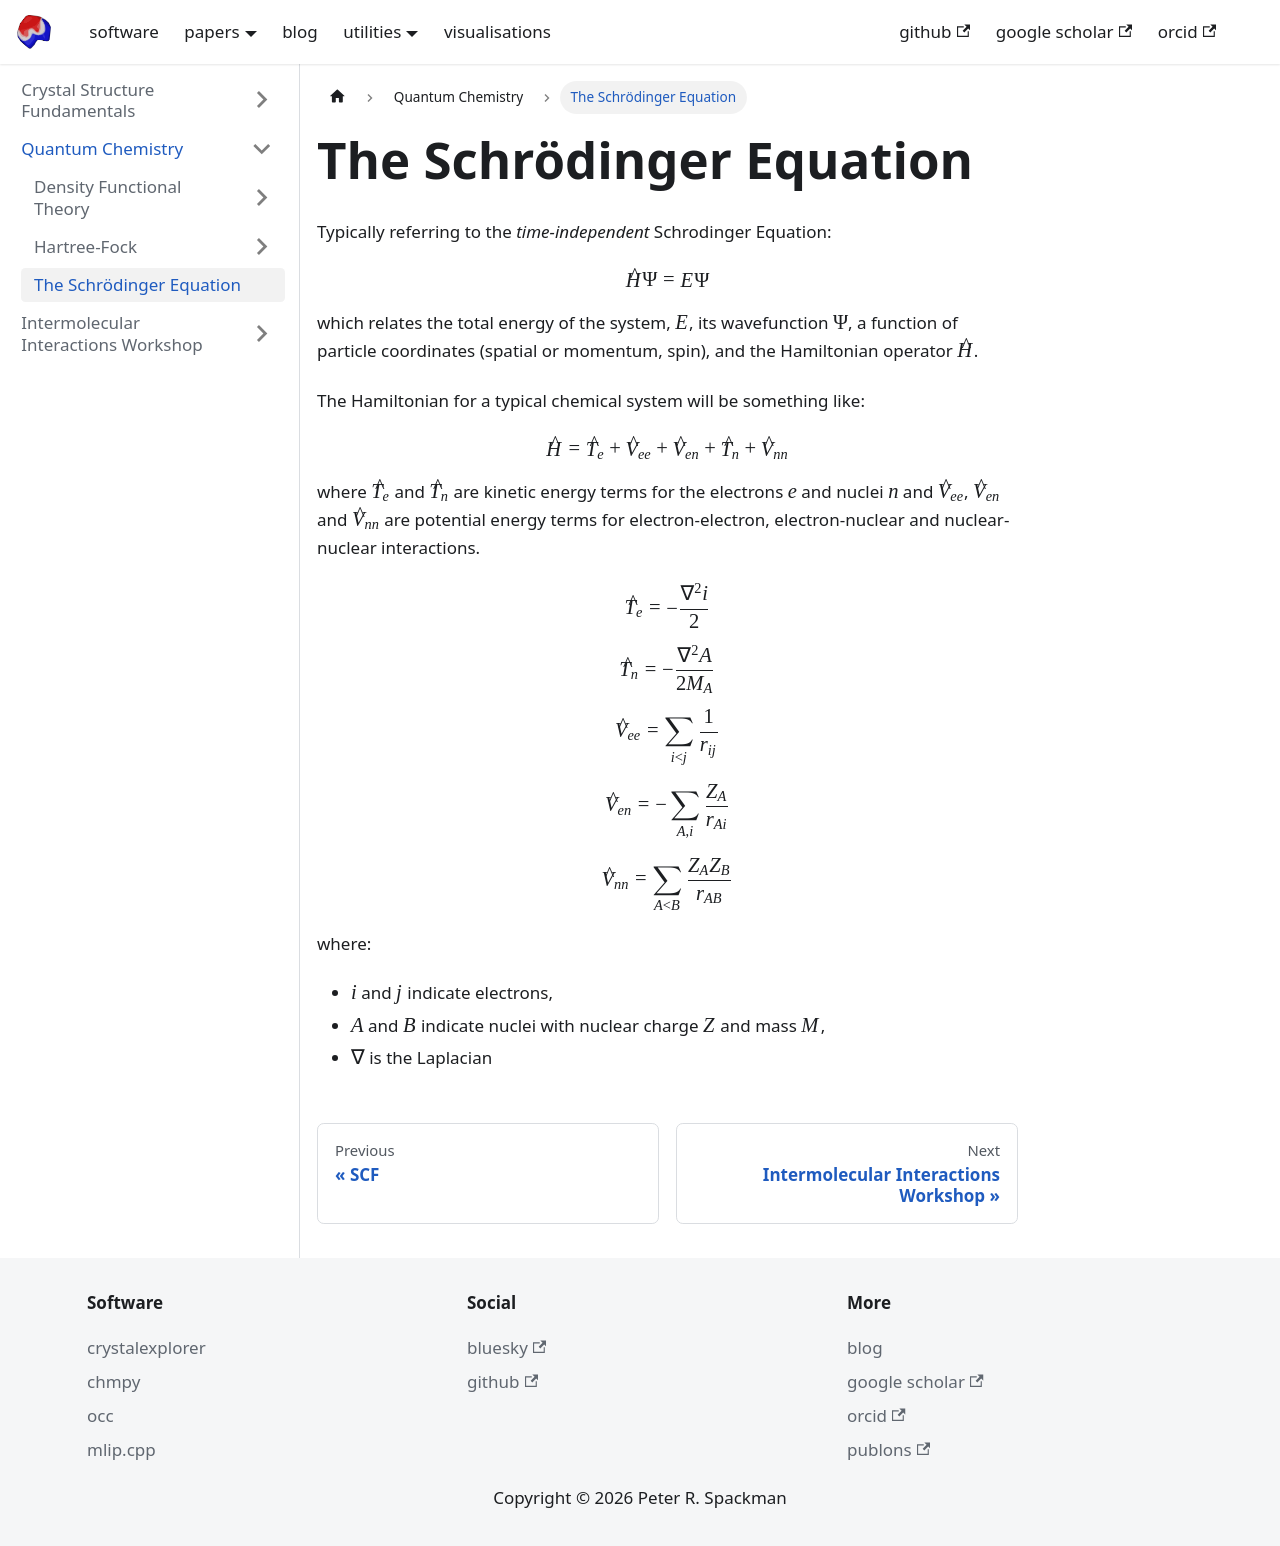

repository: peterspackman/blog · page: docs/Quantum Chemistry/Schrödinger Equation.html · generator: docusaurus

# The Schrödinger Equation

Typically referring to the *time-independent* Schrodinger Equation:

$$
\hat{H}\Psi = E \Psi
$$

which relates the total energy of the system, $E$, its wavefunction $\Psi$, a function of particle coordinates (spatial or momentum, spin), and
the Hamiltonian operator $\hat{H}$.

The Hamiltonian for a typical chemical system will be something like:

$$
\hat{H} = \hat{T}_e + \hat{V}_{ee} + \hat{V}_{en} + \hat{T}_n + \hat{V}_{nn}
$$

where $\hat{T}_e$ and $\hat{T}_n$ are kinetic energy terms for the electrons $e$ and nuclei $n$ and
$\hat{V}_{ee}$, $\hat{V}_{en}$ and $\hat{V}_{nn}$ are potential energy terms for electron-electron, electron-nuclear and nuclear-nuclear interactions.


$$
\hat{T}_e = - \frac{\nabla^2 i}{2}
$$
$$
\hat{T}_n = - \frac{\nabla^2 A}{2 M_A}
$$
$$
\hat{V}_{ee} = \sum_{i<j} \frac{1}{r_{ij}}
$$
$$
\hat{V}_{en} = -\sum_{A,i} \frac{Z_A}{r_{Ai}}
$$
$$
\hat{V}_{nn} = \sum_{A<B} \frac{Z_A Z_B}{r_{AB}}
$$

where:
- $i$ and $j$ indicate electrons,
- $A$ and $B$ indicate nuclei with nuclear charge $Z$ and mass $M$,
- $\nabla$ is the Laplacian
